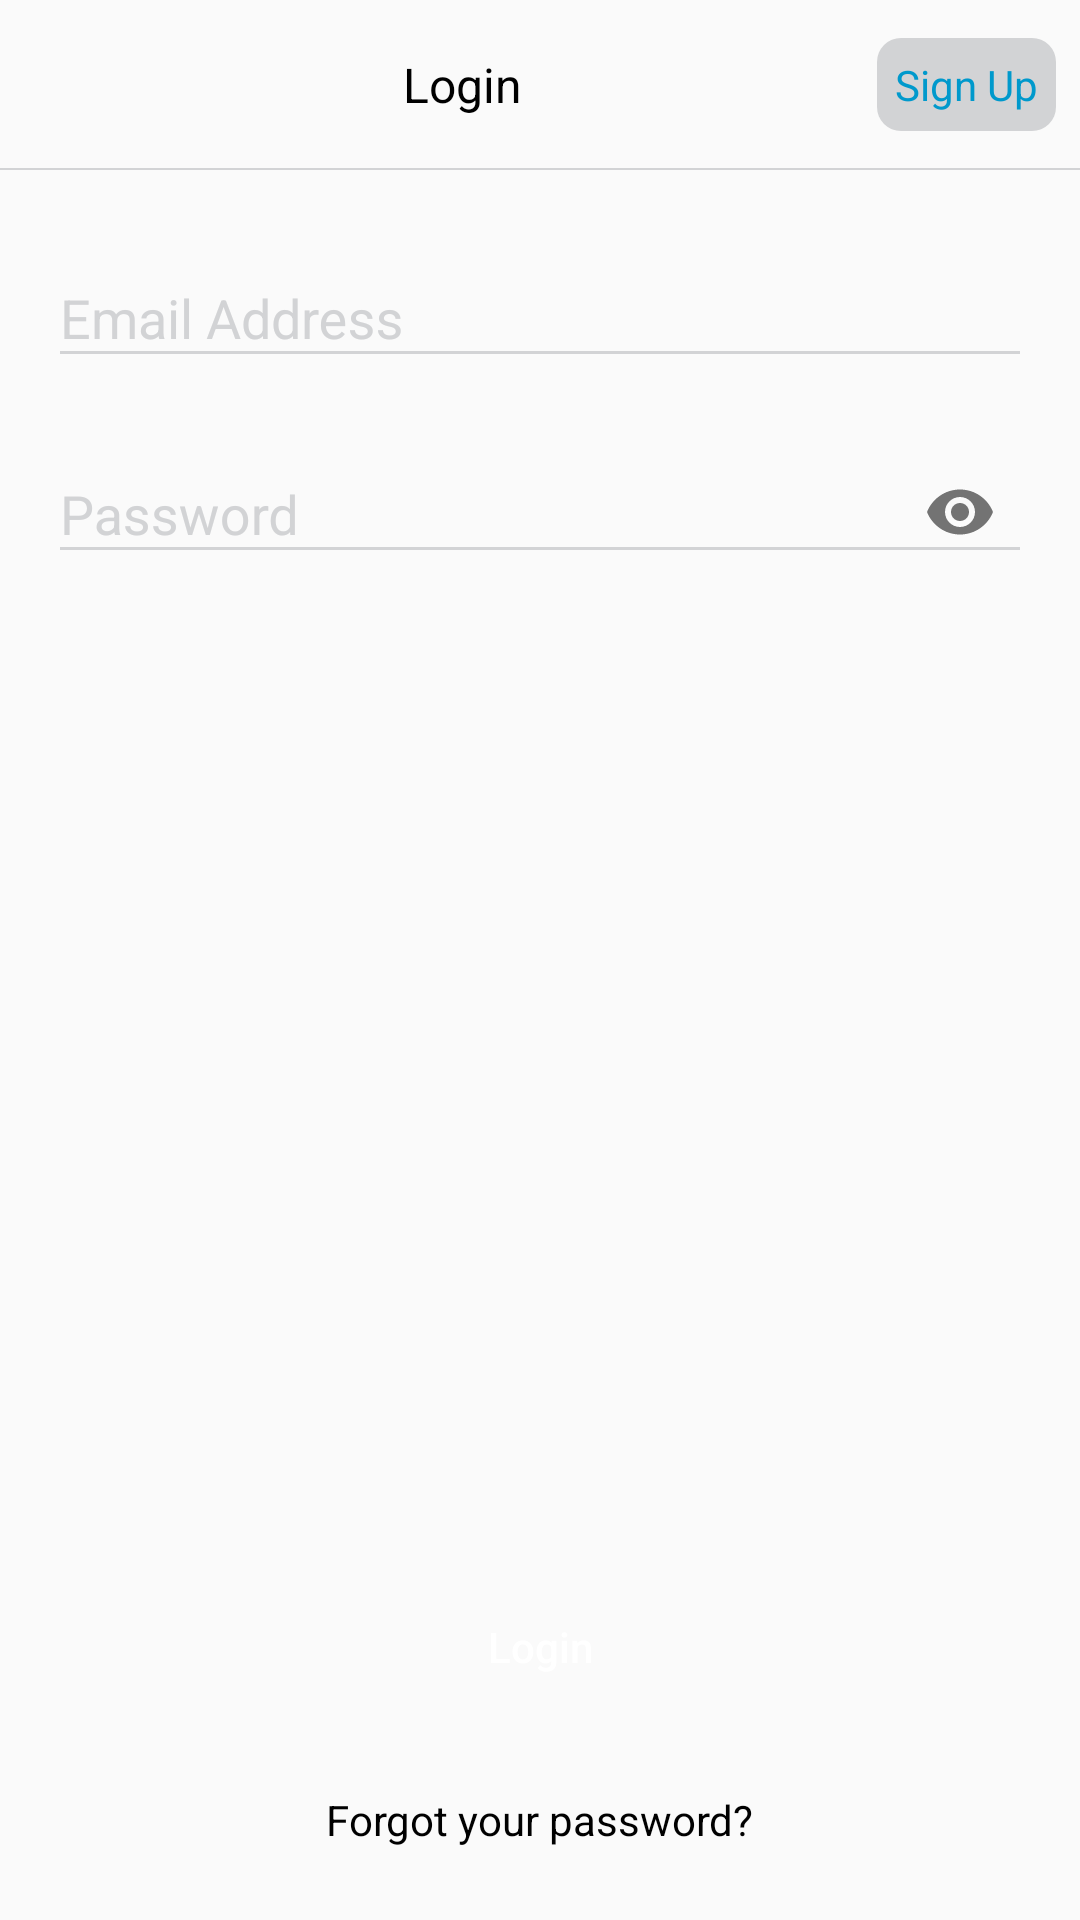

Here is an Android app screen rendered from its layout file. Give the layout XML and the strings, colors and styles it references.
<!-- AndroidManifest.xml: application theme AppTheme -->
<!-- res/layout/activity_login.xml -->
<?xml version="1.0" encoding="utf-8"?>
<androidx.constraintlayout.widget.ConstraintLayout xmlns:android="http://schemas.android.com/apk/res/android"
    xmlns:app="http://schemas.android.com/apk/res-auto"
    xmlns:tools="http://schemas.android.com/tools"
    android:layout_width="match_parent"
    android:layout_height="match_parent"
    tools:context=".view.activity.login.LoginActivity">

    <include
        layout="@layout/toolbar"
        app:layout_constraintEnd_toEndOf="parent"
        app:layout_constraintStart_toStartOf="parent"
        app:layout_constraintTop_toTopOf="parent" />

    <com.google.android.material.textfield.TextInputLayout
        android:id="@+id/emailEtLayout"
        android:layout_width="0dp"
        android:layout_height="wrap_content"
        android:layout_marginStart="16dp"
        android:layout_marginTop="72dp"
        android:layout_marginEnd="16dp"
        android:hint="@string/email_address"
        android:textColorHint="@color/colorGreyLight"
        app:hintTextAppearance="@style/TextAppearance.AppCompat"
        app:layout_constraintEnd_toEndOf="parent"
        app:layout_constraintStart_toStartOf="parent"
        app:layout_constraintTop_toTopOf="parent">

        <com.google.android.material.textfield.TextInputEditText
            android:id="@+id/emailEt"
            android:layout_width="match_parent"
            android:layout_height="wrap_content"
            android:inputType="textEmailAddress"
            android:theme="@style/EditText.Login" />

    </com.google.android.material.textfield.TextInputLayout>

    <com.google.android.material.textfield.TextInputLayout
        android:id="@+id/passwordEtLayout"
        android:layout_width="0dp"
        android:layout_height="wrap_content"
        android:layout_marginTop="8dp"
        android:hint="@string/password"
        android:textColorHint="@color/colorGreyLight"
        app:hintTextAppearance="@style/TextAppearance.AppCompat"
        app:layout_constraintEnd_toEndOf="@+id/emailEtLayout"
        app:layout_constraintStart_toStartOf="@+id/emailEtLayout"
        app:layout_constraintTop_toBottomOf="@+id/emailEtLayout"
        app:passwordToggleEnabled="true">

        <com.google.android.material.textfield.TextInputEditText
            android:id="@+id/passwordEt"
            android:layout_width="match_parent"
            android:layout_height="wrap_content"
            android:inputType="textPassword"
            android:theme="@style/EditText.Login" />

    </com.google.android.material.textfield.TextInputLayout>

    <include
        layout="@layout/loading_layout"
        android:layout_width="wrap_content"
        android:layout_height="wrap_content"
        app:layout_constraintBottom_toBottomOf="parent"
        app:layout_constraintEnd_toEndOf="parent"
        app:layout_constraintStart_toStartOf="parent"
        app:layout_constraintTop_toTopOf="parent" />

    <Button
        android:id="@+id/loginBtn"
        android:layout_width="match_parent"
        android:layout_height="wrap_content"
        android:layout_marginStart="16dp"
        android:layout_marginEnd="16dp"
        android:layout_marginBottom="24dp"
        android:background="@drawable/blue_light_btn_bg"
        android:text="@string/login"
        android:textAllCaps="false"
        android:textColor="@color/colorWhite"
        app:layout_constraintBottom_toTopOf="@+id/forgotPasswordTv"
        app:layout_constraintEnd_toEndOf="parent"
        app:layout_constraintStart_toStartOf="parent" />

    <TextView
        android:id="@+id/forgotPasswordTv"
        android:layout_width="wrap_content"
        android:layout_height="wrap_content"
        android:layout_marginBottom="24dp"
        android:text="@string/forgot_your_password"
        android:textColor="@color/colorBlack"
        app:layout_constraintBottom_toBottomOf="parent"
        app:layout_constraintEnd_toEndOf="parent"
        app:layout_constraintStart_toStartOf="parent" />

</androidx.constraintlayout.widget.ConstraintLayout>
<!-- res/layout/toolbar.xml (included above) -->
<?xml version="1.0" encoding="utf-8"?>
<LinearLayout xmlns:android="http://schemas.android.com/apk/res/android"
    xmlns:app="http://schemas.android.com/apk/res-auto"
    xmlns:tools="http://schemas.android.com/tools"
    android:layout_width="match_parent"
    android:layout_height="wrap_content"
    android:orientation="vertical">

    <androidx.appcompat.widget.Toolbar
        android:id="@+id/toolBar"
        android:layout_width="match_parent"
        android:layout_height="?android:attr/actionBarSize"
        android:background="@color/colorTransparent">

        <androidx.constraintlayout.widget.ConstraintLayout
            android:layout_width="match_parent"
            android:layout_height="match_parent">

            <TextView
                android:id="@+id/toolBarTitleTv"
                android:layout_width="0dp"
                android:layout_height="wrap_content"
                android:gravity="center"
                android:text="@string/login"
                android:textColor="@color/colorBlack"
                android:textSize="16sp"
                app:layout_constraintBottom_toBottomOf="parent"
                app:layout_constraintEnd_toStartOf="@id/toolBarContainer"
                app:layout_constraintStart_toStartOf="parent"
                app:layout_constraintTop_toTopOf="parent" />

            <LinearLayout
                android:id="@+id/toolBarContainer"
                android:layout_width="wrap_content"
                android:layout_height="wrap_content"
                android:layout_marginEnd="8dp"
                android:background="@color/colorTransparent"
                android:gravity="center"
                android:orientation="vertical"
                app:layout_constraintBottom_toBottomOf="parent"
                app:layout_constraintEnd_toEndOf="parent"
                app:layout_constraintTop_toTopOf="parent">

                <TextView
                    android:id="@+id/toolBarBtn"
                    android:layout_width="wrap_content"
                    android:layout_height="wrap_content"
                    android:background="@drawable/grey_btn_bg"
                    android:padding="6dp"
                    android:text="@string/sign_up"
                    android:textAllCaps="false"
                    android:textColor="@color/colorBlueDark" />

                <ImageButton
                    android:id="@+id/toolBarSearch"
                    android:layout_width="wrap_content"
                    android:layout_height="wrap_content"
                    android:src="@drawable/ic_search_grey_24dp"
                    android:visibility="gone"
                    tools:ignore="ContentDescription" />

            </LinearLayout>

        </androidx.constraintlayout.widget.ConstraintLayout>

    </androidx.appcompat.widget.Toolbar>

    <View
        android:layout_width="match_parent"
        android:layout_height="0.5dp"
        android:background="@color/colorGreyLight" />

</LinearLayout>
<!-- res/layout/loading_layout.xml (included above) -->
<ProgressBar xmlns:android="http://schemas.android.com/apk/res/android"
    android:id="@+id/progress"
    android:layout_width="wrap_content"
    android:layout_height="wrap_content"
    android:visibility="gone" />
<!-- resources referenced by this layout -->
<resources>
  <color name="colorBlack">#000000</color>
  <color name="colorBlueDark">@android:color/holo_blue_dark</color>
  <color name="colorGreyLight">#D2D3D5</color>
  <color name="colorTransparent">@android:color/transparent</color>
  <color name="colorWhite">#FFFFFF</color>
  <!-- drawable grey_btn_bg (drawable) -->
  <?xml version="1.0" encoding="utf-8"?>
  <shape xmlns:android="http://schemas.android.com/apk/res/android"
      android:shape="rectangle">
      <solid android:color="@color/colorGreyLight" />
      <corners android:radius="8dp" />
  </shape>
  <!-- drawable ic_search_grey_24dp: png bitmap (drawable-hdpi, 497 bytes) -->
  <string name="email_address">Email Address</string>
  <string name="forgot_your_password">Forgot your password?</string>
  <string name="login">Login</string>
  <string name="password">Password</string>
  <string name="sign_up">Sign Up</string>
  <style name="EditText.Login" parent="Widget.AppCompat.EditText">
          <item name="android:textColor">@color/colorBlack</item>
          <item name="android:textColorHint">@color/colorGreyDark</item>
          <item name="colorAccent">@color/colorGreyLight</item>
          <item name="colorControlNormal">@color/colorGreyLight</item>
          <item name="colorControlActivated">@color/colorGreyLight</item>
      </style>
  <style name="AppTheme" parent="Theme.AppCompat.Light.NoActionBar">
          
          <item name="colorPrimary">@color/colorPrimary</item>
          <item name="colorPrimaryDark">@color/colorPrimaryDark</item>
          <item name="colorAccent">@color/colorAccent</item>
      </style>
  <color name="colorGreyDark">#78787A</color>
  <color name="colorPrimary">#008577</color>
  <color name="colorPrimaryDark">#00574B</color>
  <color name="colorAccent">#D81B60</color>
</resources>
